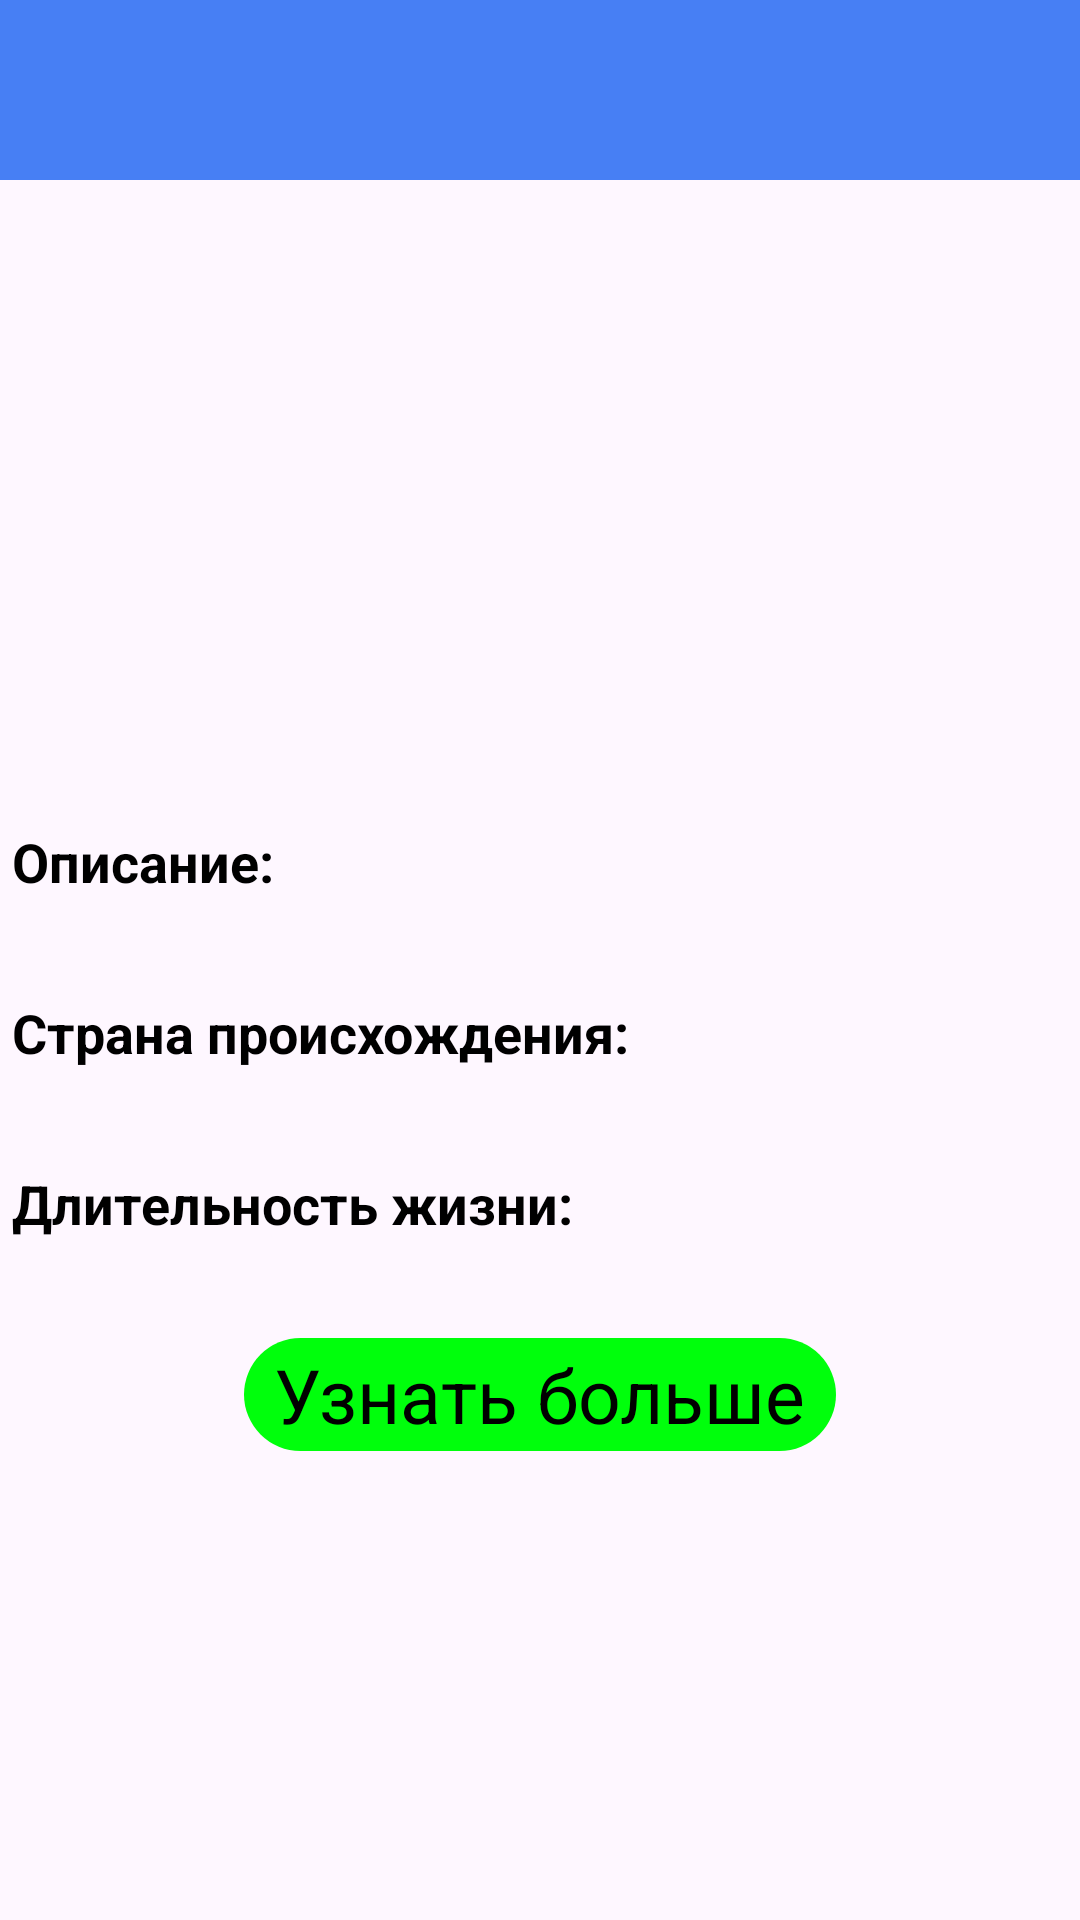

Write the Android layout XML for this screen, with the resource values it uses.
<!-- AndroidManifest.xml: application theme Theme.PreApp -->
<!-- res/layout/fragment_cat_information.xml -->
<?xml version="1.0" encoding="utf-8"?>
<androidx.constraintlayout.widget.ConstraintLayout xmlns:android="http://schemas.android.com/apk/res/android"
    xmlns:tools="http://schemas.android.com/tools"
    android:layout_width="match_parent"
    android:layout_height="match_parent"
    xmlns:app="http://schemas.android.com/apk/res-auto"
    tools:context=".ui.catInformationFragment.CatInformationFragment">
    <View
        android:id="@+id/back_to_main_fragment_panel"
        android:layout_width="match_parent"
        android:layout_height="60dp"
        android:background="@drawable/back_to_main_fragment_panel_background"
        app:layout_constraintStart_toStartOf="parent"
        app:layout_constraintTop_toTopOf="parent"
        />
    <ImageButton
        android:id="@+id/back_to_main_fragment_button"
        android:layout_width="60dp"
        android:layout_height="50dp"
        android:layout_marginTop="5dp"
        android:src="@drawable/arrow_back"
        android:background="#00000000"
        app:layout_constraintStart_toStartOf="@+id/back_to_main_fragment_panel"
        app:layout_constraintTop_toTopOf="@+id/back_to_main_fragment_panel"
        />

    <ImageView
        android:id="@+id/cat_image"
        android:layout_width="300dp"
        android:layout_height="200dp"
        android:layout_marginTop="10dp"
        app:layout_constraintStart_toStartOf="parent"
        app:layout_constraintEnd_toEndOf="parent"
        app:layout_constraintTop_toBottomOf="@+id/back_to_main_fragment_panel"
        />
    <TextView
        android:id="@+id/cat_description_title"
        android:layout_width="wrap_content"
        android:layout_height="wrap_content"
        android:textColor="@color/black"
        android:text="@string/cat_description_title"
        android:textSize="18sp"
        android:textStyle="bold"
        android:layout_marginTop="5dp"
        android:layout_marginStart="4dp"
        app:layout_constraintStart_toStartOf="parent"
        app:layout_constraintTop_toBottomOf="@+id/cat_image"
        />

    <TextView
        android:id="@+id/cat_description"
        android:layout_width="wrap_content"
        android:layout_height="wrap_content"
        android:textColor="@color/black"
        android:textSize="17sp"
        android:layout_marginStart="4dp"
        android:layout_marginTop="5dp"
        android:layout_marginHorizontal="3dp"
        app:layout_constraintStart_toStartOf="parent"
        app:layout_constraintTop_toBottomOf="@+id/cat_description_title"
        />

    <TextView
        android:id="@+id/cat_country_title"
        android:layout_width="wrap_content"
        android:layout_height="wrap_content"
        android:textColor="@color/black"
        android:textSize="18sp"
        android:textStyle="bold"
        android:layout_marginStart="4dp"
        android:text="@string/cat_country_title"
        android:layout_marginTop="5dp"
        app:layout_constraintStart_toStartOf="parent"
        app:layout_constraintTop_toBottomOf="@+id/cat_description"
        />
    <TextView
        android:id="@+id/cat_country"
        android:layout_width="wrap_content"
        android:layout_height="wrap_content"
        android:textColor="@color/black"
        android:textSize="17sp"
        android:layout_marginStart="4dp"
        android:layout_marginTop="5dp"
        app:layout_constraintStart_toStartOf="parent"
        app:layout_constraintTop_toBottomOf="@+id/cat_country_title"
        />
    <TextView
        android:id="@+id/cat_max_age_title"
        android:layout_width="wrap_content"
        android:layout_height="wrap_content"
        android:textColor="@color/black"
        android:text="@string/cat_max_age_title"
        android:textSize="18sp"
        android:layout_marginStart="4dp"
        android:textStyle="bold"
        android:layout_marginTop="5dp"
        app:layout_constraintStart_toStartOf="parent"
        app:layout_constraintTop_toBottomOf="@+id/cat_country"
        />
    <TextView
        android:id="@+id/cat_max_age"
        android:layout_width="wrap_content"
        android:layout_height="wrap_content"
        android:textColor="@color/black"
        android:textSize="17sp"
        android:layout_marginStart="4dp"
        android:layout_marginTop="5dp"
        app:layout_constraintStart_toStartOf="parent"
        app:layout_constraintTop_toBottomOf="@+id/cat_max_age_title"
        />
    <TextView
        android:id="@+id/know_more_information_about_cat_button"
        android:layout_width="wrap_content"
        android:layout_height="wrap_content"
        android:textColor="@color/black"
        android:textSize="25sp"
        android:paddingHorizontal="10dp"
        android:paddingVertical="2dp"
        android:background="@drawable/know_more_information_about_cat_button_background"
        android:text="@string/know_more_information_about_cat_button_title"
        android:layout_marginTop="5dp"
        app:layout_constraintStart_toStartOf="parent"
        app:layout_constraintEnd_toEndOf="parent"
        app:layout_constraintTop_toBottomOf="@+id/cat_max_age"
        />
</androidx.constraintlayout.widget.ConstraintLayout>
<!-- resources referenced by this layout -->
<resources>
  <!-- drawable back_to_main_fragment_panel_background (drawable) -->
  <?xml version="1.0" encoding="utf-8"?>
  <shape xmlns:android="http://schemas.android.com/apk/res/android">
      <solid android:color="#477FF4"/>
  </shape>
  <!-- drawable know_more_information_about_cat_button_background (drawable) -->
  <?xml version="1.0" encoding="utf-8"?>
  <shape xmlns:android="http://schemas.android.com/apk/res/android">
      <solid android:color="#00FF0C"/>
      <corners android:radius="20dp"/>
  </shape>
  <string name="cat_country_title">Cтрана происхождения:</string>
  <string name="cat_description_title">Описание:</string>
  <string name="cat_max_age_title">Длительность жизни:</string>
  <string name="know_more_information_about_cat_button_title">Узнать больше</string>
  <style name="Theme.PreApp" parent="Base.Theme.PreApp" />
  <style name="Base.Theme.PreApp" parent="Theme.Material3.DayNight.NoActionBar">
          
          
      </style>
  <!-- not gathered from this repository: default colours our renderer supplied (Android Studio template values) -->
  <color name="black">#FF000000</color>
</resources>
